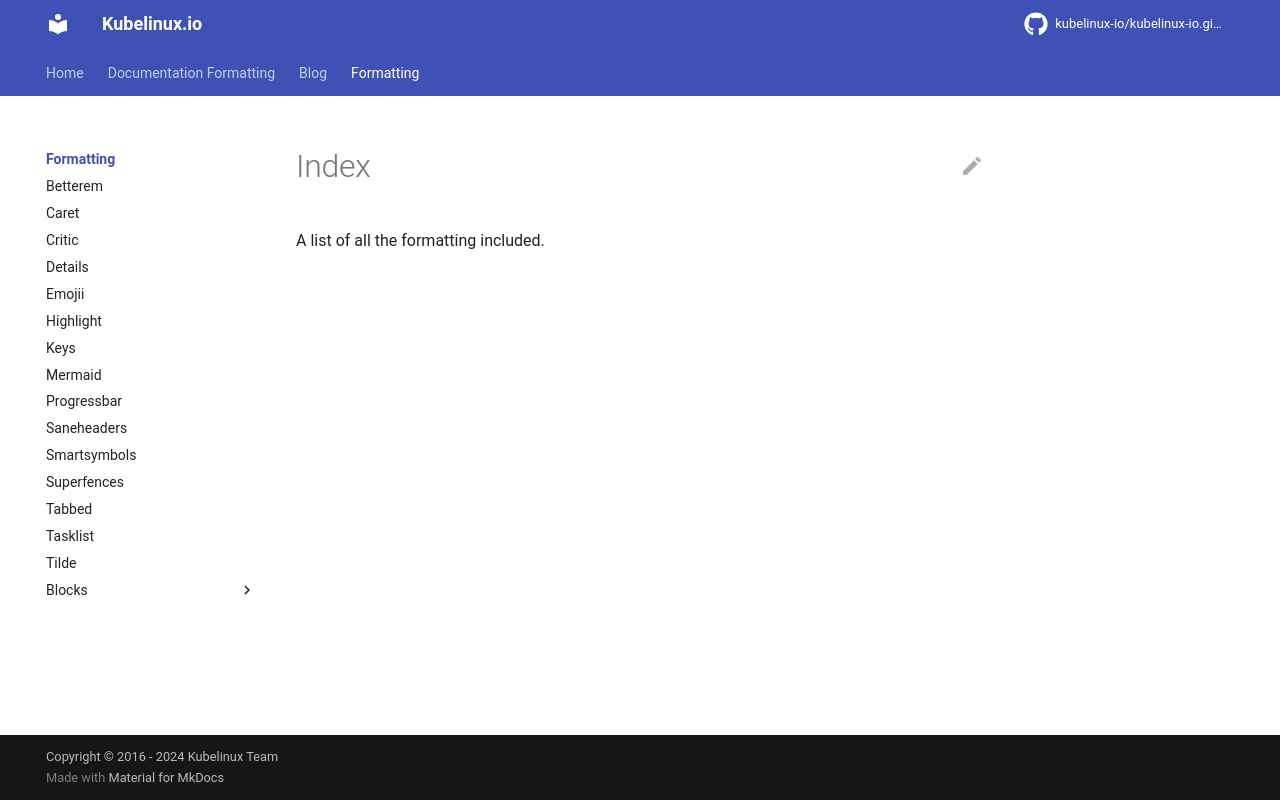

repository: kubelinux-io/kubelinux-io.github.io · page: formatting/index.html · generator: mkdocs

A list of all the formatting included.
